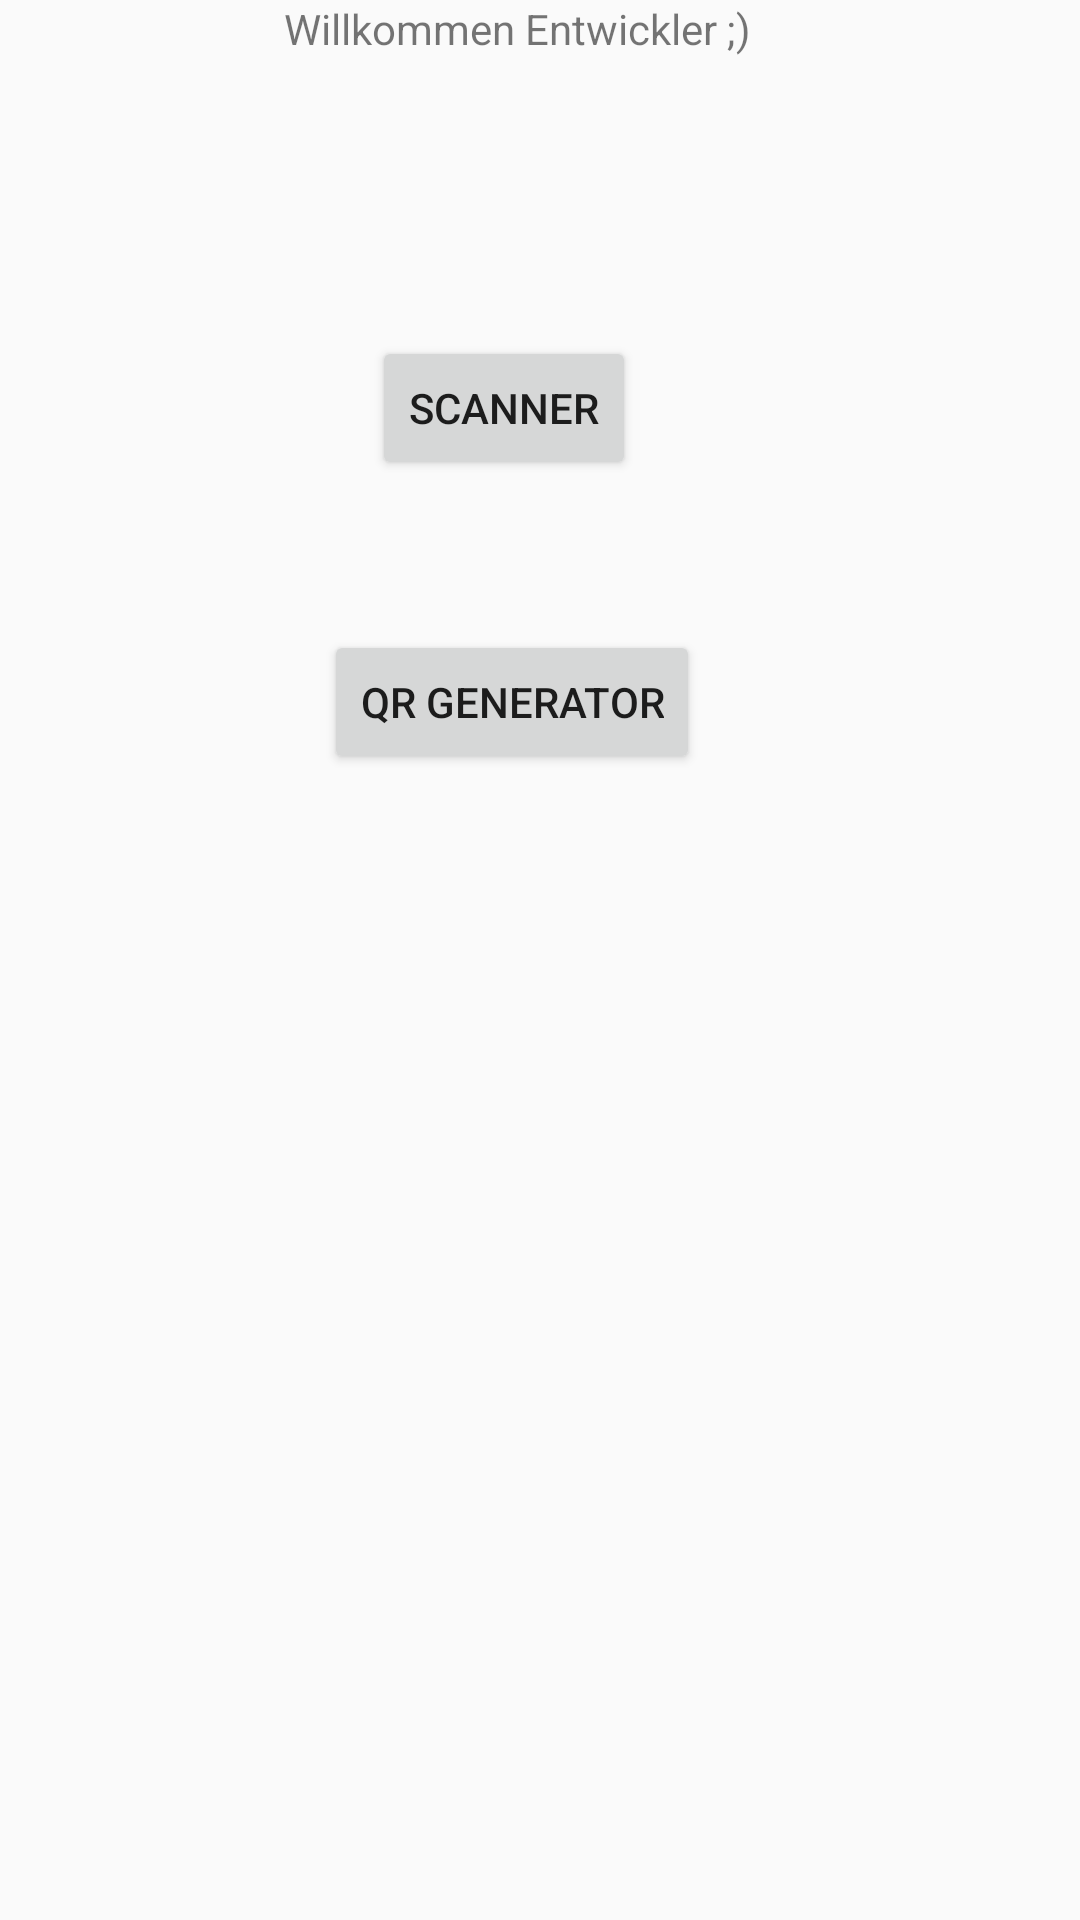

Reconstruct the res/layout file that produces this screen, plus the resources it refers to.
<!-- AndroidManifest.xml: application theme AppTheme -->
<!-- res/layout/activity_main.xml -->
<?xml version="1.0" encoding="utf-8"?>
<RelativeLayout xmlns:android="http://schemas.android.com/apk/res/android"
    xmlns:app="http://schemas.android.com/apk/res-auto"
    xmlns:tools="http://schemas.android.com/tools"
    android:id="@+id/linearLayout"
    android:layout_width="match_parent"
    android:layout_height="match_parent"
    tools:context=".MainActivity">

    <TextView
        android:id="@+id/textView2"
        android:layout_width="345dp"
        android:layout_height="wrap_content"
        android:gravity="center_horizontal|fill_horizontal"
        android:text="Willkommen Entwickler ;)"
        android:textAlignment="center"
        app:layout_constraintStart_toStartOf="parent"
        app:layout_constraintTop_toTopOf="parent" />

    <Button
        android:id="@+id/scnbtn"
        android:layout_width="wrap_content"
        android:layout_height="wrap_content"
        android:layout_marginStart="124dp"
        android:layout_marginTop="112dp"
        android:text="Scanner"
        app:layout_constraintStart_toStartOf="@+id/textView2"
        app:layout_constraintTop_toBottomOf="@+id/textView2" />

    <Button
        android:id="@+id/genbtn"
        android:layout_width="wrap_content"
        android:layout_height="wrap_content"
        android:layout_alignParentStart="true"
        android:layout_alignParentTop="true"
        android:layout_marginStart="108dp"
        android:layout_marginTop="210dp"
        android:text="QR Generator"
        app:layout_constraintStart_toStartOf="@+id/scnbtn"
        app:layout_constraintTop_toBottomOf="@+id/scnbtn" />

    <android.support.constraint.Guideline
        android:id="@+id/guideline"
        android:layout_width="wrap_content"
        android:layout_height="wrap_content"
        android:orientation="horizontal"
        app:layout_constraintGuide_begin="20dp" />

</RelativeLayout>
<!-- resources referenced by this layout -->
<resources>
  <style name="AppTheme" parent="Theme.AppCompat.Light.NoActionBar">
          
          <item name="colorPrimary">@color/colorPrimary</item>
          <item name="colorPrimaryDark">@color/zentea_darkgreyblue</item>
          <item name="colorAccent">@color/colorAccent</item>
      </style>
  <color name="colorPrimary">#3F51B5</color>
  <color name="colorAccent">#e940ff</color>
</resources>
